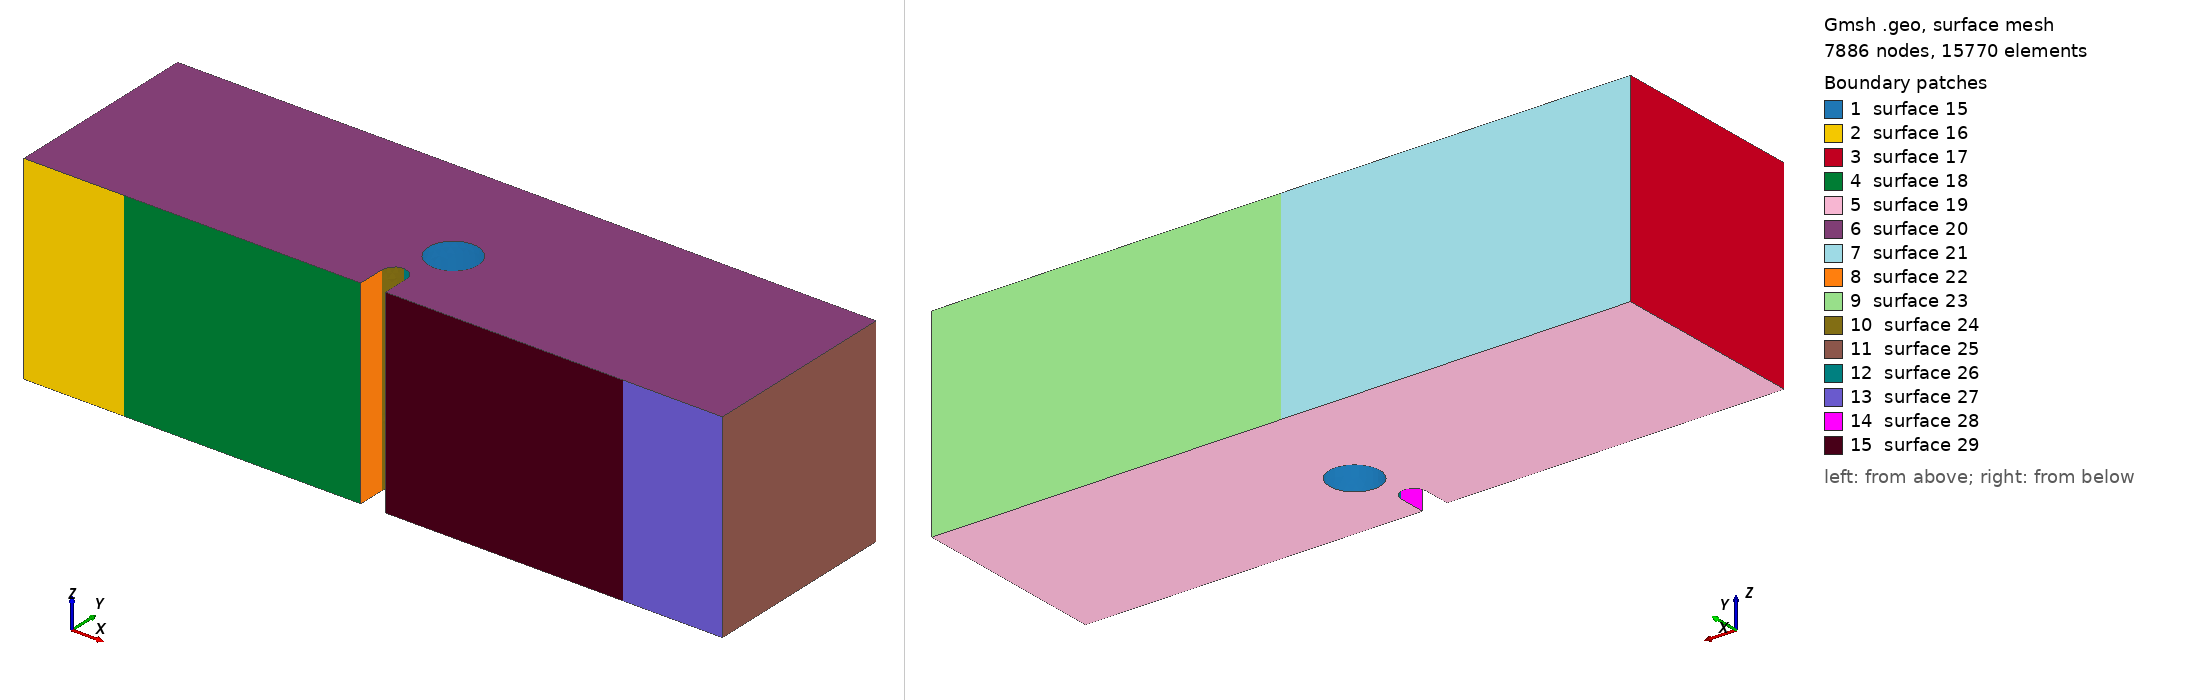

Gmsh geometry script, surface-meshed: 7886 nodes, 15770 surface elements. Boundary patches (legend numbers): 1 surface 15, 2 surface 16, 3 surface 17, 4 surface 18, 5 surface 19, 6 surface 20, 7 surface 21, 8 surface 22, 9 surface 23, 10 surface 24, 11 surface 25, 12 surface 26, 13 surface 27, 14 surface 28, 15 surface 29. Left view from above one corner, right view from below the opposite corner. The script declares no physical surfaces, so the legend lists its geometric surfaces. The drawing asked Gmsh for element sizes between 1% and 20% of the model's largest extent; the script's own settings can give other sizes.

=== mesh_whole_3d_x0.75mm_y1.6mm.geo (drawn) ===
SetFactory("OpenCASCADE");

//==============================================================================
// MESH PARAMETERS
//==============================================================================
// Global mesh size parameters
lc = 0.001;          // Global mesh size (1 mm)
lc_refined = 5e-5;   // Refined mesh size in notch region (50 microns)
lc_support = 2.5e-4; // Refined mesh size at support regions (250 microns)
extrude_z = 0.008;   // Total thickness in z-direction (8 mm)

//==============================================================================
// HOLE PARAMETERS (position relative to notch tip)
//==============================================================================
// Notch tip coordinates (reference point)
notch_tip_x = 0.0140;
notch_tip_y = 0.0016;

// Hole position offset from notch tip
// dx = hole_center_x - notch_tip_x
// dy = hole_center_y - notch_tip_y
dx = 0.00075;          // Horizontal offset (0.75 mm from notch tip)
dy = 0.0016;         // Vertical offset (1.6 mm above notch tip)

// Hole geometry
hole_radius = 0.001; // Hole radius (1 mm)

// Computed hole center coordinates
hole_center_x = notch_tip_x + dx;
hole_center_y = notch_tip_y + dy;
hole_center_z = extrude_z / 2.0;  // Center in z-direction

// Element type: Tetrahedral elements
// Geometry: 3D beam with notch and cylindrical hole above notch
// Hole position is parameterized by (dx, dy) offset from notch tip
// XY-plane refinement: 50 microns in notch region, 1 mm elsewhere
// Refinement is controlled by background mesh fields, not layer distribution
//==============================================================================

// Define square corner points (2D base in XY plane at z=0)
Point(1) = {      0,      0,   0, lc};
Point(2) = { 0.0135,      0,   0, lc};
Point(3) = { 0.0135, 0.0011,   0, lc};
Point(4) = { 0.0140, 0.0016,   0, lc};
Point(5) = { 0.0145, 0.0011,   0, lc};
Point(6) = { 0.0145,      0,   0, lc};
Point(7) = { 0.0280,      0,   0, lc};
Point(8) = { 0.0280, 0.0080,   0, lc};
Point(9) = {      0, 0.0080,   0, lc};
Point(14) = { 0.0140, 0.0011, 0, lc};  // Circle center for notch

// POINTS FOR LINE SUPPORTS (at center of original patches)
// Left support line: x = 0.004 (center)
Point(25) = { 0.004,      0, 0, lc_support};  // Left support line position

// Right support line: x = 0.024 (center)
Point(26) = { 0.024,      0, 0, lc_support};  // Right support line position

// Top loading line: x = 0.014 (center)
Point(27) = { 0.014, 0.0080, 0, lc_support};  // Loading line position

// Define edges with LINE SUPPORT points (simplified from surface patches)
// Bottom edge: left corner -> left support -> notch -> right support -> right corner
Line(1) = {1, 25};       // Bottom left corner to left support line
Line(2) = {25, 2};       // Left support line to notch start
Line(3) = {2, 3};        // Notch vertical left
Circle(4) = {3, 14, 4};  // Notch circle left
Circle(5) = {4, 14, 5};  // Notch circle right
Line(6) = {5, 6};        // Notch vertical right
Line(7) = {6, 26};       // Notch end to right support line
Line(8) = {26, 7};       // Right support line to right corner

// Right edge
Line(9) = {7, 8};

// Top edge: right corner -> loading line -> left corner
Line(10) = {8, 27};      // Top right to loading line
Line(11) = {27, 9};      // Loading line to top left corner

// Left edge
Line(12) = {9, 1};

// Loop and surface for the square
Curve Loop(1) = {1, 2, 3, 4, 5, 6, 7, 8, 9, 10, 11, 12};
Plane Surface(1) = {1};

// Extrude the surface in z-direction to create 3D volume
// Using tetrahedral elements
// Z-direction refinement will be controlled by background mesh field

out[] = Extrude {0, 0, extrude_z} {
  Surface{1};
  // No Recombine -> creates tetrahedral elements
};

Printf("Z-direction mesh: Tetrahedral elements with field-based refinement");

// Query the actual volume ID after extrusion (before creating cylinder)
vols_after_extrude[] = Volume "*";
Printf("Volume after extrusion: %g (count: %g)", vols_after_extrude[0], #vols_after_extrude[]);
main_vol = vols_after_extrude[0];

//==============================================================================
// CREATE CYLINDRICAL HOLE
//==============================================================================
// Create a cylinder through the entire thickness
// Cylinder(tag) = {x, y, z, dx, dy, dz, r} - creates cylinder from (x,y,z) along direction (dx,dy,dz)
Cylinder(100) = {hole_center_x, hole_center_y, 0, 0, 0, extrude_z, hole_radius};

Printf("Hole center: (%g, %g), radius: %g", hole_center_x, hole_center_y, hole_radius);
Printf("Hole position relative to notch tip: dx=%g, dy=%g", dx, dy);

// Subtract the cylinder from the main volume using actual volume ID
Printf("Subtracting cylinder (Volume 100) from main volume (Volume %g)", main_vol);
BooleanDifference{ Volume{main_vol}; Delete; }{ Volume{100}; Delete; }

// Print extrusion output for debugging
Printf("=== After Boolean Difference (hole subtraction) ===");

// Query all volumes after Boolean operation (volume ID changes after BooleanDifference)
all_vols[] = Volume "*";
Printf("Total volumes found: %g", #all_vols[]);
If (#all_vols[] > 0)
  For i In {0:#all_vols[]-1}
    Printf("  Volume[%g] = %g", i, all_vols[i]);
  EndFor
EndIf

// Query all surfaces to find the boundary patches
// After BooleanDifference, surface IDs change, so we query by geometric location
all_surfs[] = Surface "*";
Printf("Total surfaces found: %g", #all_surfs[]);

// Define Physical Volume using the volume after Boolean operation
If (#all_vols[] > 0)
  Physical Volume("volume") = {all_vols[0]};
  Printf("Physical Volume 'volume': Volume %g", all_vols[0]);
Else
  Printf("ERROR: No volumes found!");
EndIf

//==============================================================================
// BOUNDARY DEFINITIONS
// Note: Line/point boundaries are created using MOOSE mesh generators
// Only Physical Volume is needed here
//==============================================================================

eps = 1e-6;

Printf("===================================================");
Printf("Line support positions (defined in MOOSE input file):");
Printf("  Left support line at x = 0.004");
Printf("  Right support line at x = 0.024");
Printf("  Loading line at x = 0.014, y = 0.008");

// Mesh refinement fields for tetrahedral elements
// Field 1: Refine in the notch region (XY plane)
Field[1] = Box;
Field[1].VIn = lc_refined;  // Mesh size inside the notch region (50 microns)
Field[1].VOut = lc;         // Mesh size outside (1 mm)
Field[1].XMin = 0.013;
Field[1].XMax = 0.015;
Field[1].YMin = 0;
Field[1].YMax = 0.008;
Field[1].ZMin = 0;
Field[1].ZMax = extrude_z;
Field[1].Thickness = 0.003;

// Field 3: Refine between notch and hole (ligament region)
// Region from notch tip to hole bottom edge
Field[3] = Box;
Field[3].VIn = lc_refined;  // Same refined mesh size as notch region
Field[3].VOut = lc;         // Mesh size outside
Field[3].XMin = notch_tip_x - 0.001;  // Extend left of notch
Field[3].XMax = hole_center_x + hole_radius + 0.001;  // Extend past hole
Field[3].YMin = notch_tip_y;  // Start at notch tip
Field[3].YMax = hole_center_y + hole_radius + 0.001;  // Extend past hole top
Field[3].ZMin = 0;
Field[3].ZMax = extrude_z;
Field[3].Thickness = 0.002;  // Smooth transition thickness

// Field 4: Refine near left support line (x = 0.004)
Field[4] = Box;
Field[4].VIn = lc_support;  // Mesh size at support (250 microns)
Field[4].VOut = lc;         // Mesh size outside (1 mm)
Field[4].XMin = 0.002;
Field[4].XMax = 0.006;
Field[4].YMin = 0;
Field[4].YMax = 0.002;
Field[4].ZMin = 0;
Field[4].ZMax = extrude_z;
Field[4].Thickness = 0.002;

// Field 5: Refine near right support line (x = 0.024)
Field[5] = Box;
Field[5].VIn = lc_support;  // Mesh size at support (250 microns)
Field[5].VOut = lc;         // Mesh size outside (1 mm)
Field[5].XMin = 0.022;
Field[5].XMax = 0.026;
Field[5].YMin = 0;
Field[5].YMax = 0.002;
Field[5].ZMin = 0;
Field[5].ZMax = extrude_z;
Field[5].Thickness = 0.002;

// Field 6: Combine all fields (use minimum)
Field[6] = Min;
Field[6].FieldsList = {1, 3, 4, 5};

Background Field = 6;

Printf("Mesh refinement: Notch region (XY) + Bottom supports (distance-based)");
Printf("Geometry: 3D beam with cylindrical hole at (x=%g, y=%g), radius=%g", hole_center_x, hole_center_y, hole_radius);
